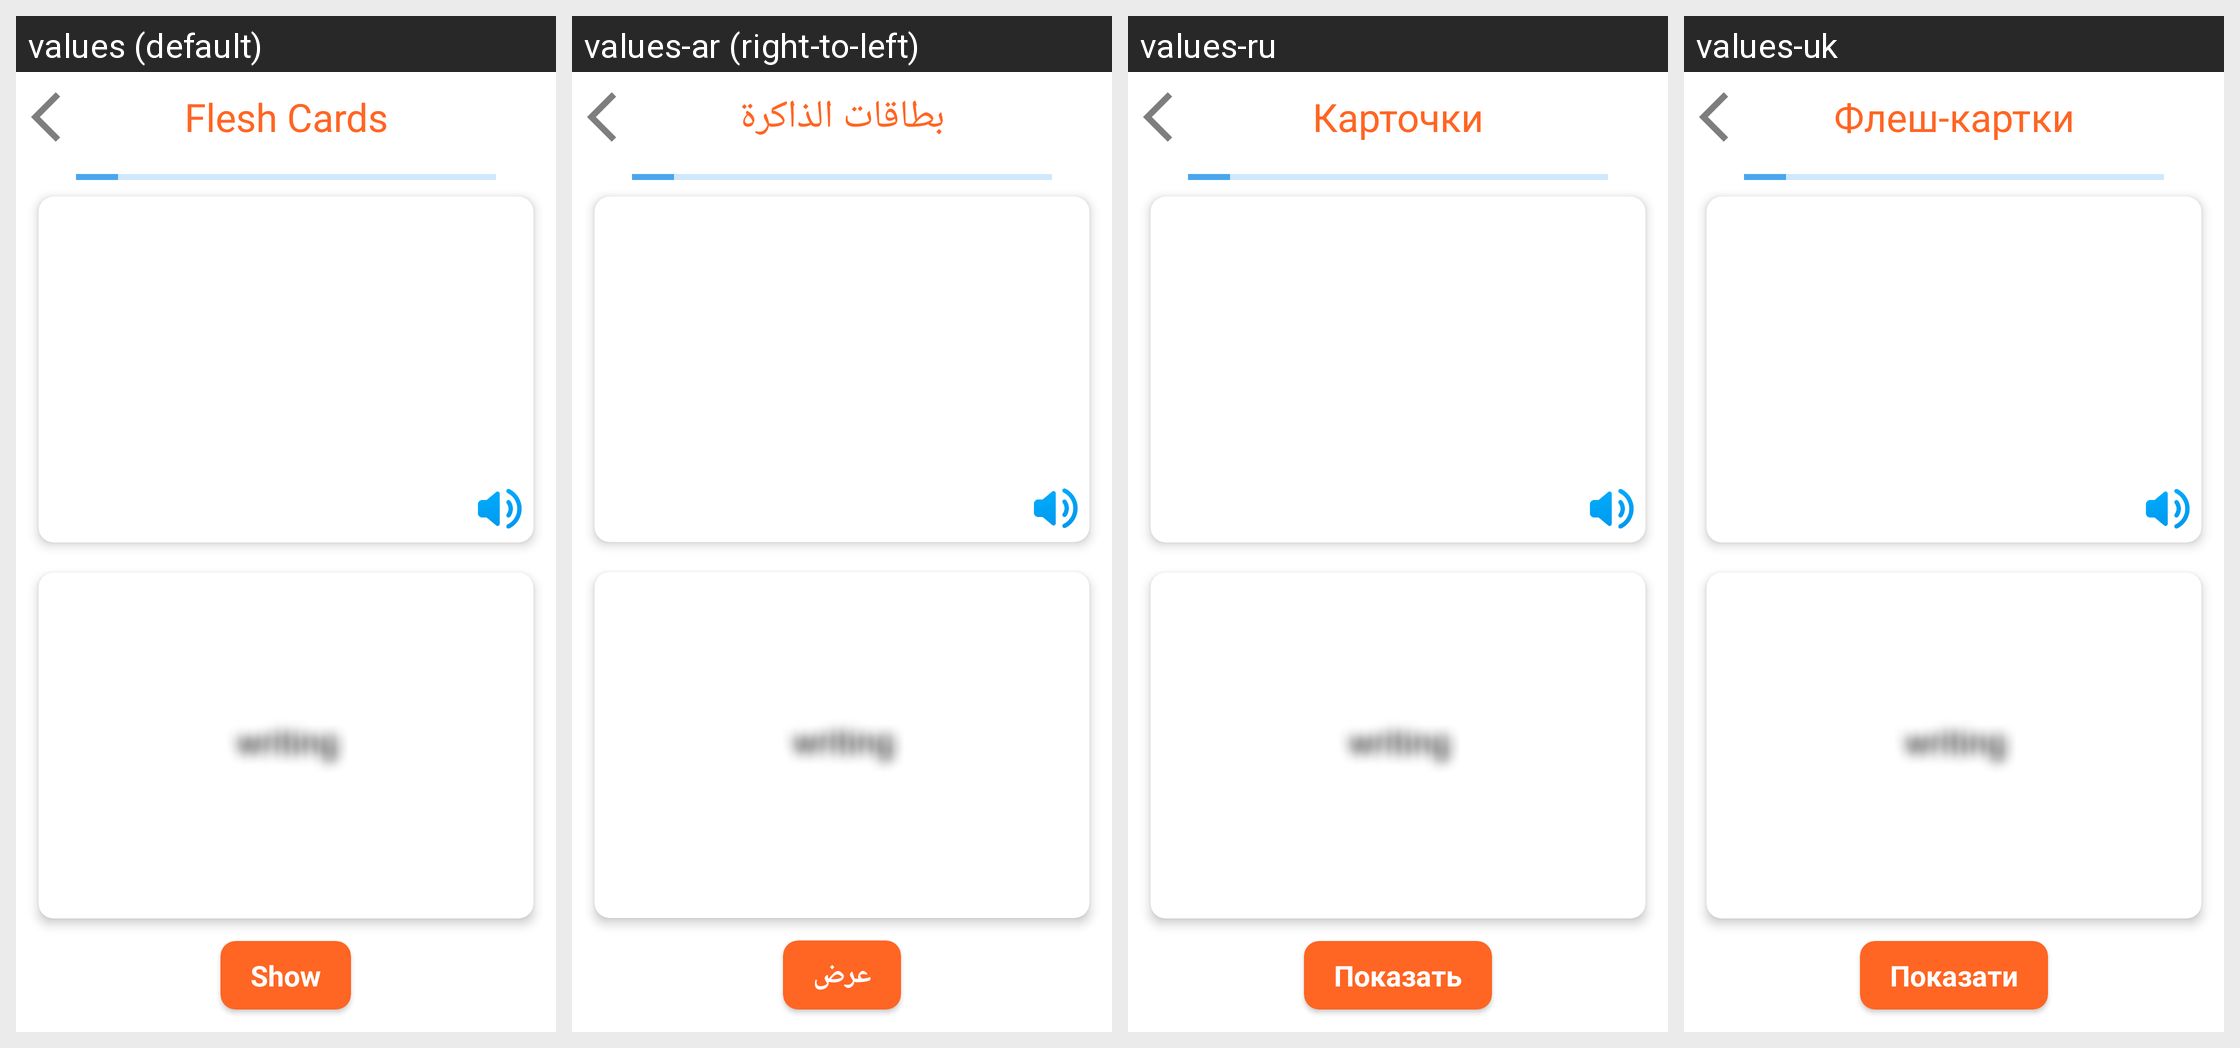

Here is an Android app screen in its default locale and in the app's own translations. Write out the translated-string differences for the strings that appear on this screen.
Android screen res/layout/fragment_game_flesh_cards.xml rendered under 4 locales, left to right: values (default), values-ar (right-to-left), values-ru, values-uk. Device: Nexus 5 (rendered at 1080×1920; each locale shown at half size, 540×960, under a caption strip naming it); theme Theme.German_Books.
Other locales in the repository, not shown: values-cs, values-de, values-es, values-fr, values-it, values-ko, values-pl, values-pt, values-ro, values-tr.
Strings drawn on this screen, with the default value and each locale's value (text and hints the layout hard-codes, and strings that could not be matched under every locale, appear in the picture but are not listed):

fleshCardsTitle
  values: Flesh Cards
  values-ar: بطاقات الذاكرة
  values-ru: Карточки
  values-uk: Флеш-картки

show
  values: Show
  values-ar: عرض
  values-ru: Показать
  values-uk: Показати
